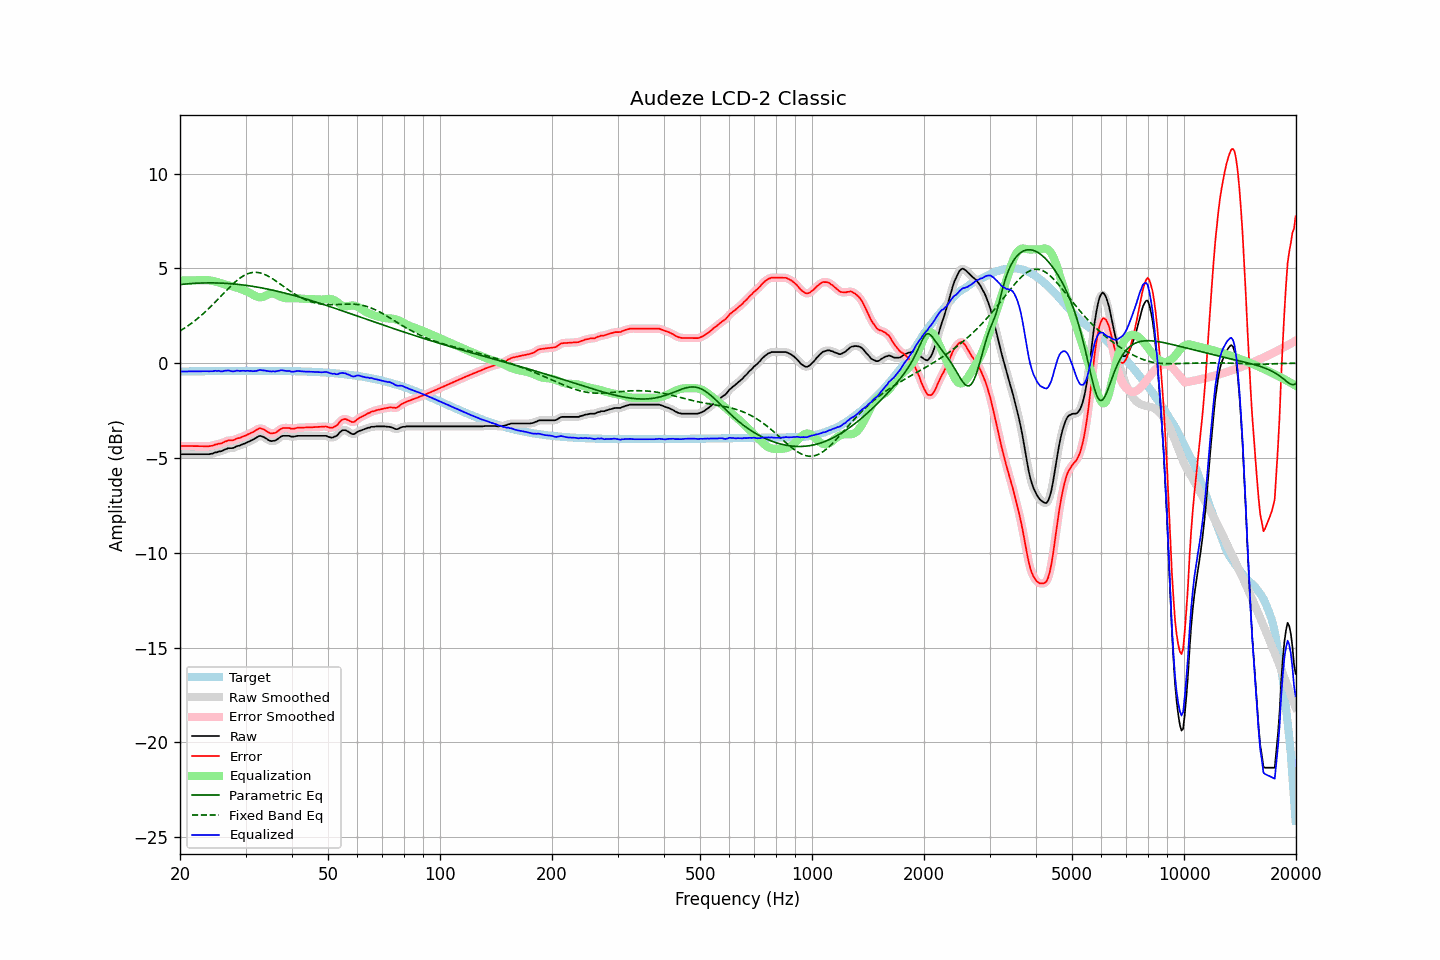

The file beside this chart, header and first rows:
frequency, raw, error, smoothed, error_smoothed, equalization, parametric_eq, fixed_band_eq, equalized_raw, equalized_smoothed, target
20.00, -4.80, -4.36, -4.80, -4.36, 4.36, 4.15, 1.70, -0.44, -0.44, -0.44
20.20, -4.80, -4.36, -4.80, -4.36, 4.36, 4.16, 1.75, -0.44, -0.44, -0.44
20.40, -4.80, -4.37, -4.80, -4.37, 4.37, 4.16, 1.80, -0.44, -0.44, -0.44
20.61, -4.80, -4.37, -4.80, -4.37, 4.37, 4.17, 1.86, -0.44, -0.44, -0.44
20.81, -4.80, -4.37, -4.80, -4.37, 4.37, 4.18, 1.92, -0.43, -0.43, -0.43
21.02, -4.80, -4.37, -4.80, -4.37, 4.37, 4.19, 1.97, -0.43, -0.43, -0.43
21.23, -4.80, -4.37, -4.80, -4.37, 4.37, 4.19, 2.03, -0.43, -0.43, -0.43
21.44, -4.80, -4.37, -4.80, -4.37, 4.37, 4.20, 2.09, -0.43, -0.43, -0.43
21.66, -4.80, -4.37, -4.80, -4.37, 4.37, 4.21, 2.16, -0.43, -0.43, -0.43
21.87, -4.80, -4.37, -4.80, -4.37, 4.37, 4.21, 2.22, -0.43, -0.43, -0.43
22.09, -4.80, -4.37, -4.80, -4.37, 4.37, 4.22, 2.29, -0.43, -0.43, -0.43
22.31, -4.80, -4.38, -4.80, -4.38, 4.38, 4.22, 2.36, -0.43, -0.43, -0.43
22.54, -4.80, -4.38, -4.80, -4.38, 4.38, 4.22, 2.43, -0.42, -0.42, -0.43
22.76, -4.80, -4.38, -4.80, -4.38, 4.38, 4.23, 2.50, -0.42, -0.42, -0.42
22.99, -4.80, -4.38, -4.80, -4.38, 4.38, 4.23, 2.58, -0.42, -0.42, -0.42
23.22, -4.80, -4.38, -4.80, -4.38, 4.38, 4.23, 2.65, -0.42, -0.42, -0.42
23.45, -4.80, -4.38, -4.80, -4.38, 4.38, 4.23, 2.73, -0.42, -0.42, -0.42
23.69, -4.80, -4.38, -4.80, -4.38, 4.38, 4.23, 2.81, -0.42, -0.42, -0.42
23.92, -4.80, -4.38, -4.80, -4.38, 4.37, 4.24, 2.89, -0.43, -0.43, -0.42
24.16, -4.78, -4.36, -4.79, -4.37, 4.36, 4.24, 2.98, -0.42, -0.43, -0.42
24.40, -4.77, -4.35, -4.76, -4.35, 4.34, 4.24, 3.06, -0.43, -0.42, -0.42
24.65, -4.74, -4.33, -4.74, -4.33, 4.33, 4.23, 3.15, -0.42, -0.42, -0.42
24.89, -4.70, -4.29, -4.71, -4.30, 4.31, 4.23, 3.23, -0.40, -0.41, -0.42
25.14, -4.70, -4.29, -4.69, -4.27, 4.28, 4.23, 3.32, -0.42, -0.40, -0.41
25.39, -4.65, -4.24, -4.67, -4.25, 4.26, 4.23, 3.41, -0.40, -0.41, -0.41
25.65, -4.65, -4.24, -4.65, -4.24, 4.23, 4.22, 3.50, -0.43, -0.42, -0.41
25.91, -4.63, -4.22, -4.62, -4.21, 4.20, 4.22, 3.58, -0.44, -0.42, -0.41
26.16, -4.59, -4.18, -4.59, -4.18, 4.17, 4.22, 3.67, -0.42, -0.42, -0.41
26.43, -4.54, -4.13, -4.55, -4.14, 4.15, 4.21, 3.76, -0.39, -0.40, -0.41
26.69, -4.52, -4.11, -4.51, -4.10, 4.13, 4.21, 3.85, -0.40, -0.39, -0.41
26.96, -4.48, -4.07, -4.49, -4.08, 4.10, 4.20, 3.93, -0.38, -0.39, -0.41
27.23, -4.48, -4.07, -4.48, -4.08, 4.08, 4.20, 4.02, -0.40, -0.40, -0.41
27.50, -4.48, -4.07, -4.48, -4.07, 4.06, 4.19, 4.10, -0.42, -0.42, -0.41
27.77, -4.47, -4.07, -4.47, -4.06, 4.04, 4.18, 4.18, -0.43, -0.43, -0.41
28.05, -4.44, -4.04, -4.44, -4.03, 4.02, 4.17, 4.26, -0.42, -0.42, -0.41
28.33, -4.39, -3.99, -4.40, -4.00, 4.00, 4.17, 4.33, -0.40, -0.41, -0.41
28.62, -4.36, -3.96, -4.37, -3.97, 3.97, 4.16, 4.40, -0.39, -0.40, -0.41
28.90, -4.35, -3.95, -4.34, -3.94, 3.94, 4.15, 4.47, -0.41, -0.40, -0.40
29.19, -4.31, -3.91, -4.31, -3.91, 3.91, 4.14, 4.53, -0.40, -0.40, -0.40
29.48, -4.27, -3.87, -4.28, -3.88, 3.87, 4.13, 4.58, -0.40, -0.41, -0.40
29.78, -4.24, -3.84, -4.24, -3.84, 3.84, 4.12, 4.63, -0.40, -0.40, -0.40
30.08, -4.21, -3.81, -4.21, -3.80, 3.80, 4.10, 4.67, -0.41, -0.40, -0.40
30.38, -4.16, -3.76, -4.17, -3.77, 3.77, 4.09, 4.71, -0.40, -0.40, -0.40
30.68, -4.13, -3.73, -4.13, -3.73, 3.72, 4.08, 4.74, -0.41, -0.40, -0.40
30.99, -4.08, -3.68, -4.09, -3.69, 3.68, 4.07, 4.76, -0.41, -0.41, -0.40
31.30, -4.05, -3.65, -4.05, -3.65, 3.63, 4.06, 4.78, -0.42, -0.42, -0.40
31.61, -4.00, -3.60, -4.00, -3.60, 3.58, 4.04, 4.79, -0.42, -0.42, -0.40
31.93, -3.95, -3.55, -3.95, -3.55, 3.54, 4.03, 4.79, -0.41, -0.41, -0.40
32.24, -3.90, -3.50, -3.90, -3.49, 3.50, 4.01, 4.79, -0.40, -0.39, -0.40
32.57, -3.85, -3.45, -3.86, -3.46, 3.48, 4.00, 4.77, -0.37, -0.37, -0.40
32.89, -3.83, -3.43, -3.84, -3.44, 3.48, 3.98, 4.76, -0.35, -0.37, -0.40
33.22, -3.86, -3.46, -3.86, -3.45, 3.49, 3.97, 4.73, -0.38, -0.37, -0.40
33.55, -3.89, -3.49, -3.89, -3.49, 3.51, 3.95, 4.70, -0.38, -0.38, -0.40
33.89, -3.94, -3.54, -3.94, -3.54, 3.55, 3.93, 4.67, -0.40, -0.40, -0.40
34.23, -3.99, -3.59, -4.00, -3.59, 3.59, 3.92, 4.63, -0.40, -0.41, -0.40
34.57, -4.05, -3.65, -4.05, -3.65, 3.63, 3.90, 4.58, -0.42, -0.42, -0.40
34.92, -4.09, -3.69, -4.09, -3.68, 3.66, 3.88, 4.54, -0.43, -0.43, -0.40
35.27, -4.11, -3.71, -4.11, -3.70, 3.67, 3.86, 4.48, -0.44, -0.43, -0.40
35.62, -4.09, -3.69, -4.10, -3.70, 3.67, 3.84, 4.43, -0.42, -0.43, -0.41
35.97, -4.09, -3.69, -4.08, -3.68, 3.65, 3.82, 4.37, -0.44, -0.43, -0.41
... 635 more rows
